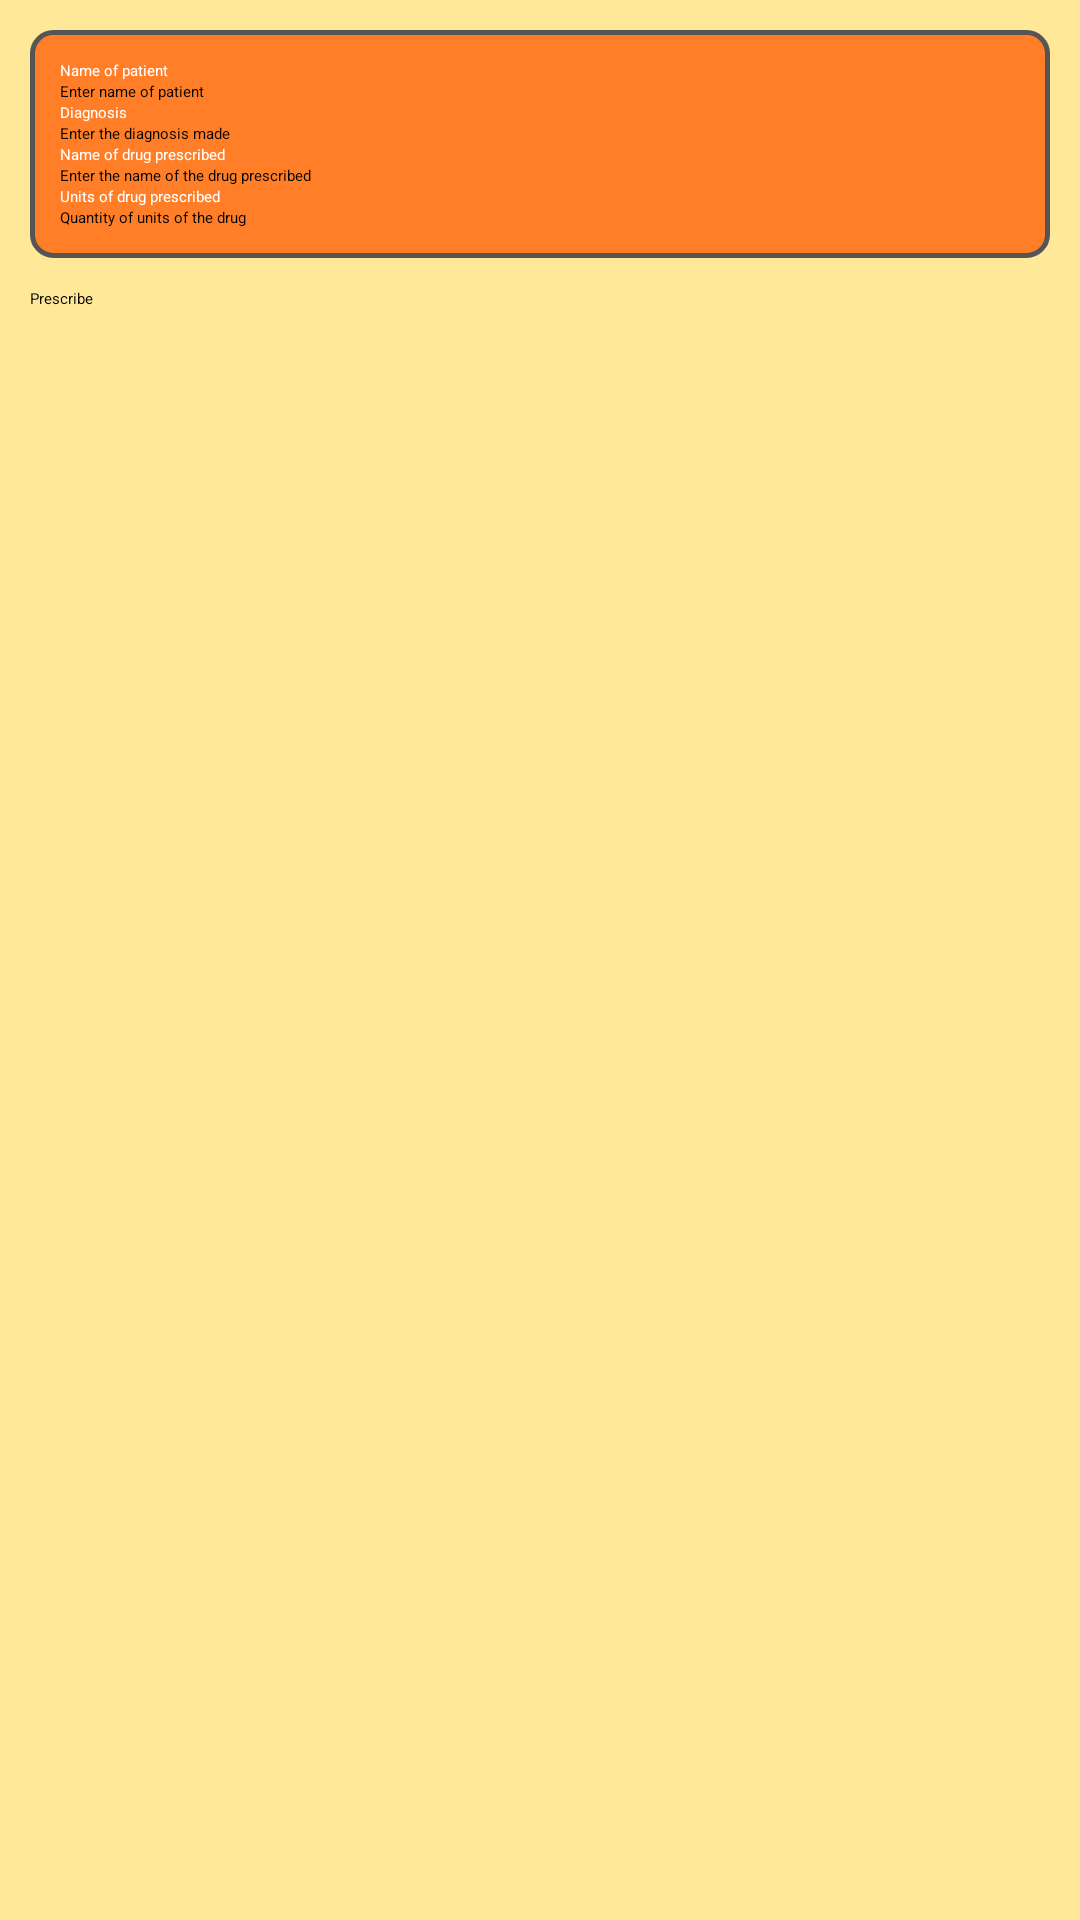

Reconstruct the res/layout file that produces this screen, plus the resources it refers to.
<!-- AndroidManifest.xml: application theme Theme.Sherlock -->
<!-- res/layout/activity_provider.xml -->
<?xml version="1.0" encoding="utf-8"?>
<ScrollView xmlns:android="http://schemas.android.com/apk/res/android"
    android:layout_width="match_parent"
    android:layout_height="match_parent"
    android:background="#ffe897" >

    <LinearLayout
        android:layout_width="match_parent"
        android:layout_height="match_parent"
        android:background="#ffe897"
        android:orientation="vertical"
        android:padding="10dp" >

        <LinearLayout
            android:layout_width="match_parent"
            android:layout_height="wrap_content"
            android:background="@drawable/layout_bg"
            android:orientation="vertical"
            android:padding="10dp" >

            <TextView
                android:id="@+id/textView1"
                android:layout_width="wrap_content"
                android:layout_height="wrap_content"
                android:text="Name of patient"
                android:textAppearance="?android:attr/textAppearanceMedium"
                android:textColor="#ffffff" />

            <EditText
                android:id="@+id/etpatientname"
                android:layout_width="match_parent"
                android:layout_height="wrap_content"
                android:ems="10"
                android:hint="Enter name of patient" >
            </EditText>

            <TextView
                android:id="@+id/textView2"
                android:layout_width="wrap_content"
                android:layout_height="wrap_content"
                android:text="Diagnosis"
                android:textAppearance="?android:attr/textAppearanceMedium"
                android:textColor="#ffffff" />

            <EditText
                android:id="@+id/etdiagnosis"
                android:layout_width="match_parent"
                android:layout_height="wrap_content"
                android:ems="10"
                android:hint="Enter the diagnosis made" />

            <TextView
                android:id="@+id/textView3"
                android:layout_width="wrap_content"
                android:layout_height="wrap_content"
                android:text="Name of drug prescribed"
                android:textAppearance="?android:attr/textAppearanceMedium"
                android:textColor="#ffffff" />

            <EditText
                android:id="@+id/etdrugname"
                android:layout_width="match_parent"
                android:layout_height="wrap_content"
                android:ems="10"
                android:hint="Enter the name of the drug prescribed" />

            <Spinner
                android:id="@+id/spdrugunits"
                android:layout_width="fill_parent"
                android:layout_height="wrap_content" />

            <TextView
                android:id="@+id/textView4"
                android:layout_width="wrap_content"
                android:layout_height="wrap_content"
                android:text="Units of drug prescribed"
                android:textAppearance="?android:attr/textAppearanceMedium"
                android:textColor="#ffffff" />

            <EditText
                android:id="@+id/etdrugunits"
                android:layout_width="match_parent"
                android:layout_height="wrap_content"
                android:ems="10"
                android:hint="Quantity of units of the drug" />
        </LinearLayout>

        <Button
            android:id="@+id/bprescribe"
            android:layout_width="fill_parent"
            android:layout_height="50dp"
            android:layout_marginTop="10dp"
            android:background="@drawable/list_selector"
            android:text="Prescribe" >
        </Button>
    </LinearLayout>

</ScrollView>
<!-- resources referenced by this layout -->
<resources>
  <!-- drawable layout_bg (drawable) -->
  <?xml version="1.0" encoding="utf-8"?>
  <shape xmlns:android="http://schemas.android.com/apk/res/android"
      android:shape="rectangle" >
  
      
      <gradient
          android:angle="270"
          android:centerColor="#ff7e27"
          android:endColor="#ff7e27"
          android:startColor="#ff7e27" />
  
      <stroke
          android:width="5px"
          android:color="#555555" />
  
      <corners
          android:bottomLeftRadius="7dp"
          android:bottomRightRadius="7dp"
          android:topLeftRadius="7dp"
          android:topRightRadius="7dp" />
  
  </shape>
</resources>
